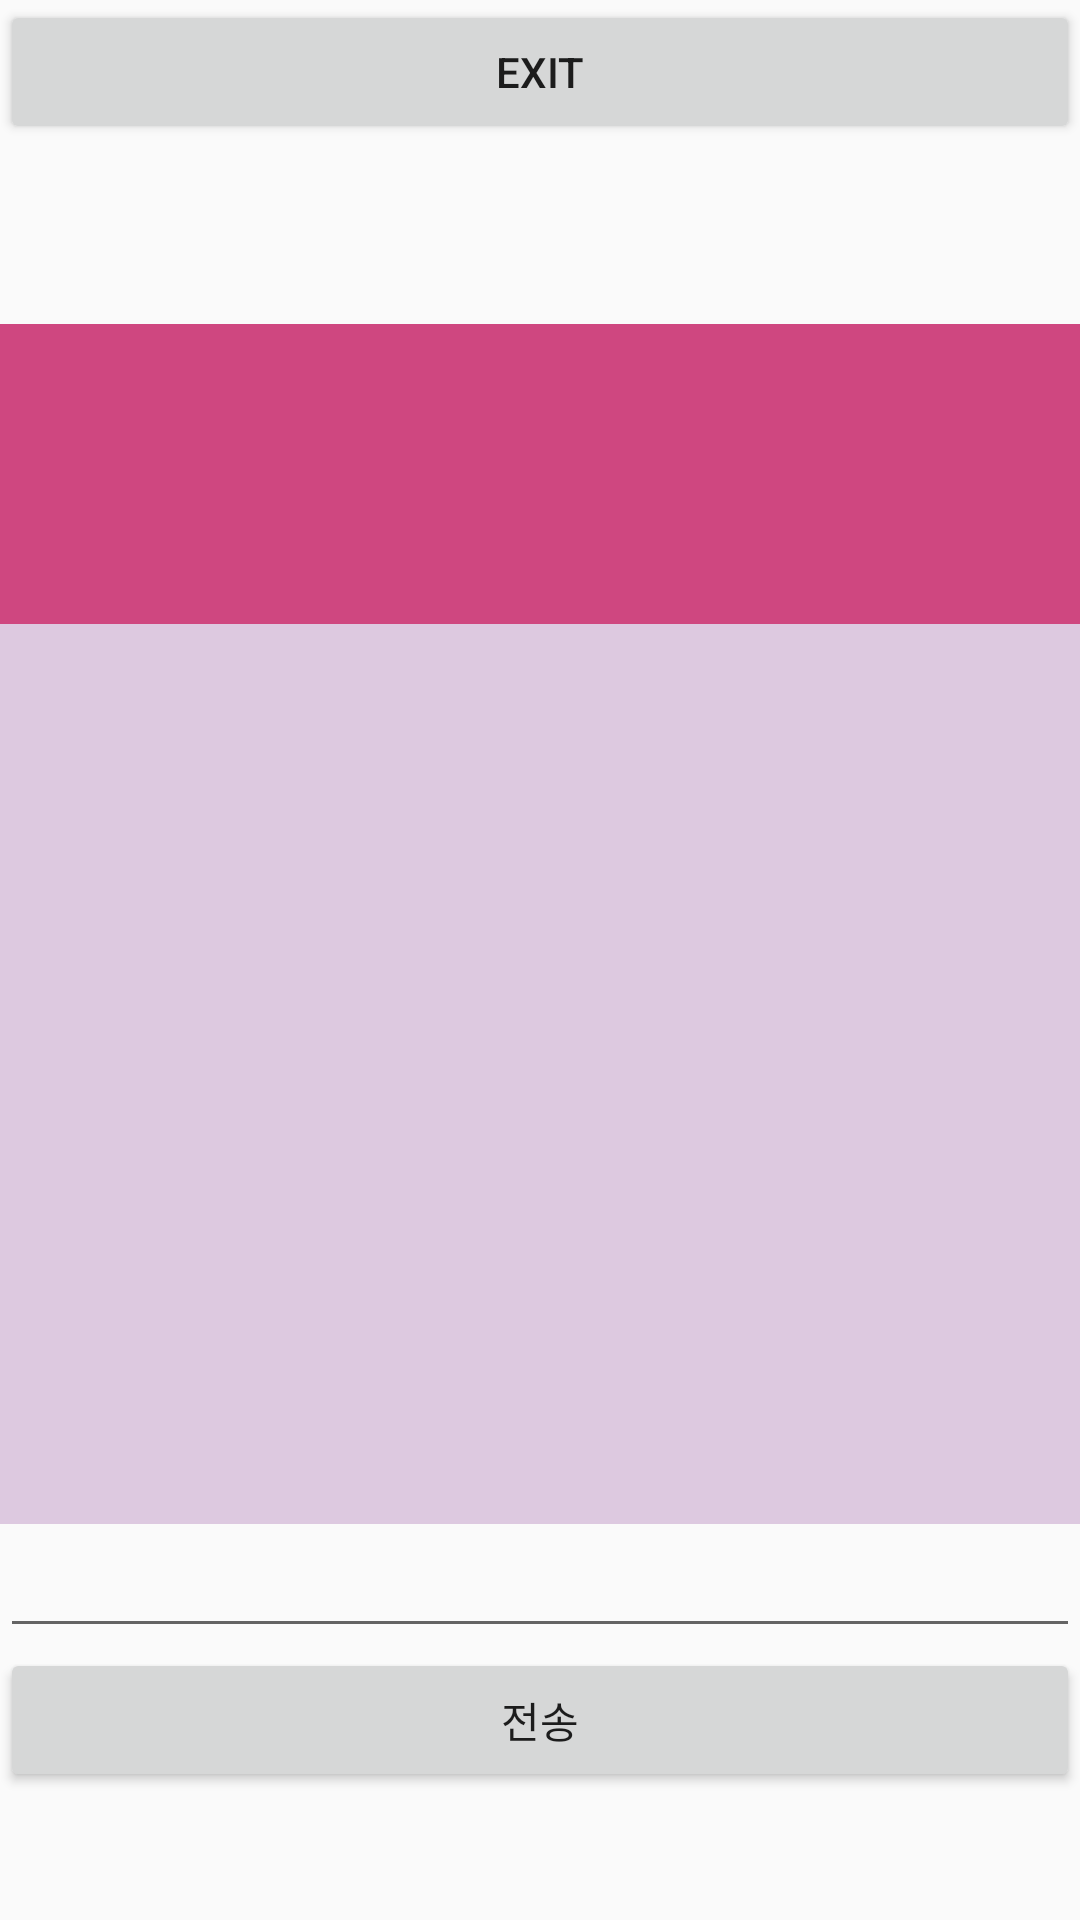

Android layout source for this screen:
<!-- AndroidManifest.xml: application theme AppTheme -->
<!-- res/layout/activity_chat_room.xml -->
<?xml version="1.0" encoding="utf-8"?>


<RelativeLayout
    android:layout_width="match_parent"
    android:layout_height="match_parent"
    xmlns:tools="http://schemas.android.com/tools"
    tools:context=".ChatRoomActivity"
    xmlns:android="http://schemas.android.com/apk/res/android">

    <Button
        android:id="@+id/exitButton"
        android:layout_width="match_parent"
        android:layout_height="wrap_content"
        android:text="Exit"/>
    <TextView
        android:id="@+id/roomId"
        android:textColor="@color/purple"
        android:layout_width="match_parent"
        android:layout_height="60dp"
        android:layout_below="@+id/exitButton"/>

    <ScrollView
        android:id="@+id/roomUserScroll"
        android:background="@color/pink"
        android:layout_width="match_parent"
        android:layout_height="100dp"
        android:fillViewport="true"
        android:layout_below="@+id/roomId">
        <ListView
            android:layout_width="match_parent"
            android:layout_height="wrap_content"
            android:id="@+id/roomUserListView"
            android:transcriptMode="alwaysScroll">
        </ListView>
    </ScrollView>

    <ScrollView
        android:id="@+id/roomChatScrollView"
        android:background="@color/purple"
        android:layout_width="match_parent"
        android:layout_height="300dp"
        android:fillViewport="true"
        android:layout_below="@+id/roomUserScroll">
        <ListView
            android:id="@+id/roomChatting"
            android:layout_width="match_parent"
            android:layout_height="wrap_content"
            android:transcriptMode="alwaysScroll">
        </ListView>
    </ScrollView>

    <EditText
        android:id="@+id/roomChattingEditText"
        android:layout_width="match_parent"
        android:layout_height="wrap_content"
        android:layout_below="@+id/roomChatScrollView"/>
    <Button
        android:id="@+id/roomChattingSend"
        android:layout_width="match_parent"
        android:layout_height="wrap_content"
        android:layout_below="@+id/roomChattingEditText"
        android:text="전송"/>

    <TextView
        android:id="@+id/chatTextView"
        android:layout_width="match_parent"
        android:layout_height="wrap_content"
        android:layout_below="@id/roomChattingSend"
        />
</RelativeLayout>
<!-- resources referenced by this layout -->
<resources>
  <color name="pink">#CF4780</color>
  <color name="purple">#DDC9E0</color>
  <style name="AppTheme" parent="Theme.AppCompat.Light.DarkActionBar">
          
          <item name="colorPrimary">@color/colorPrimary</item>
          <item name="colorPrimaryDark">@color/colorPrimaryDark</item>
          <item name="colorAccent">@color/colorAccent</item>
      </style>
  <color name="colorPrimary">#3F51B5</color>
  <color name="colorPrimaryDark">#303F9F</color>
  <color name="colorAccent">#FF4081</color>
</resources>
